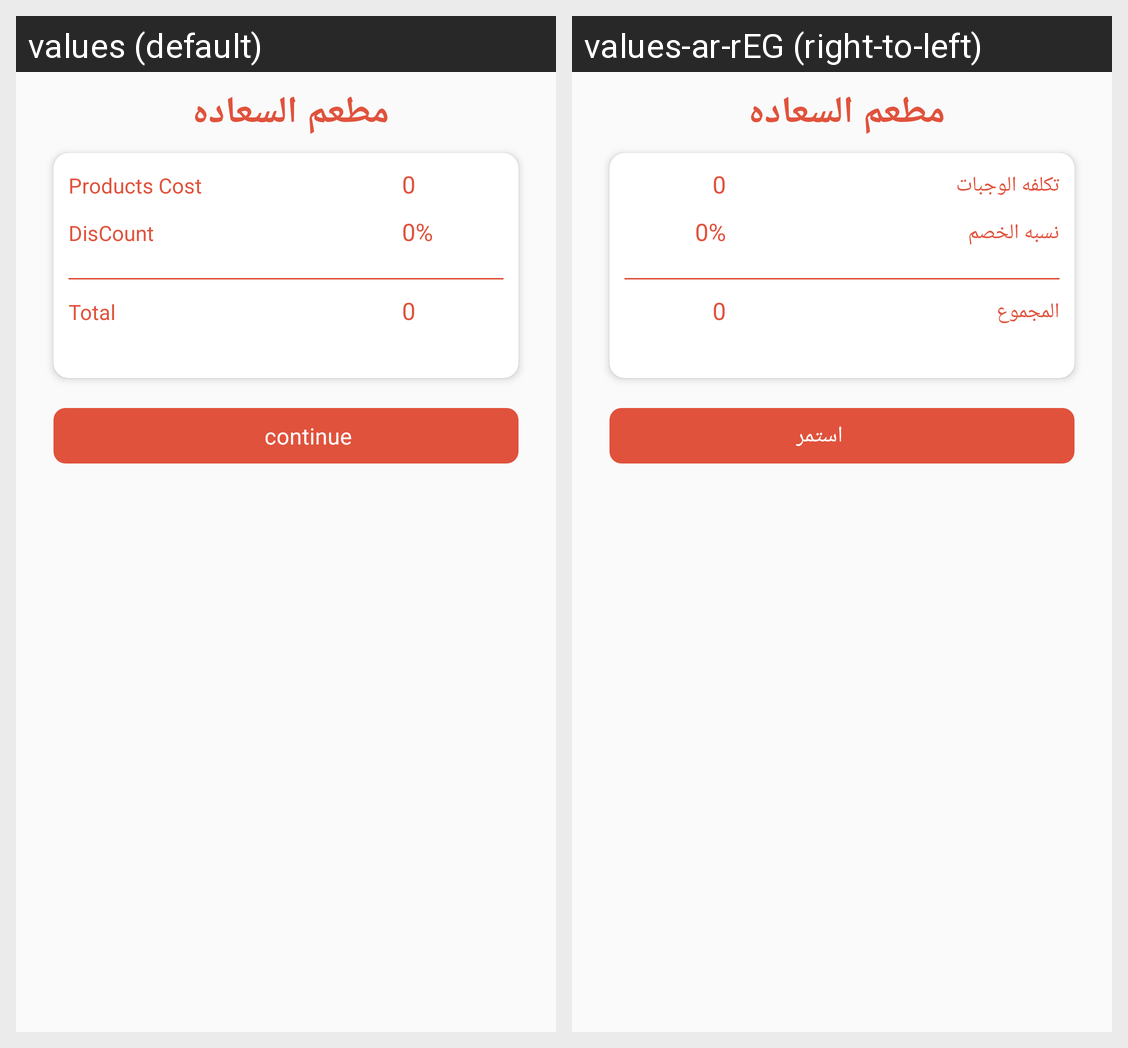

The same Android screen rendered under two of its app's locales, left to right. List the strings drawn on it with the default value and each locale's translation.
Android screen res/layout/activity_cart.xml rendered under 2 locales, left to right: values (default), values-ar-rEG (right-to-left). Device: Nexus 5 (rendered at 1080×1920; each locale shown at half size, 540×960, under a caption strip naming it); theme AppTheme.
Strings drawn on this screen, with the default value and each locale's value (text and hints the layout hard-codes, and strings that could not be matched under every locale, appear in the picture but are not listed):

products_cost
  values: Products Cost
  values-ar-rEG: تكلفه الوجبات

discount
  values: DisCount
  values-ar-rEG: نسبه الخصم

total
  values: Total
  values-ar-rEG: المجموع

continuee
  values: continue
  values-ar-rEG: استمر
